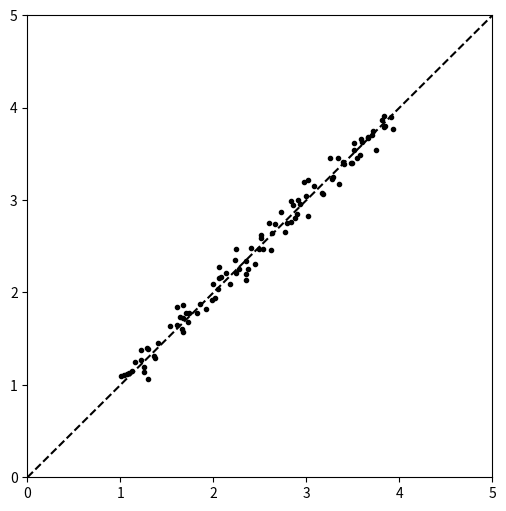
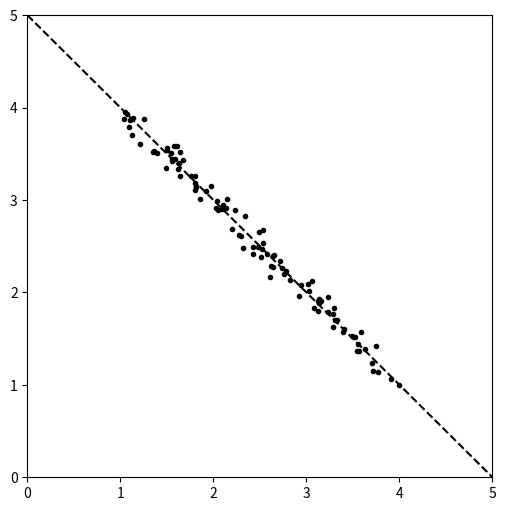
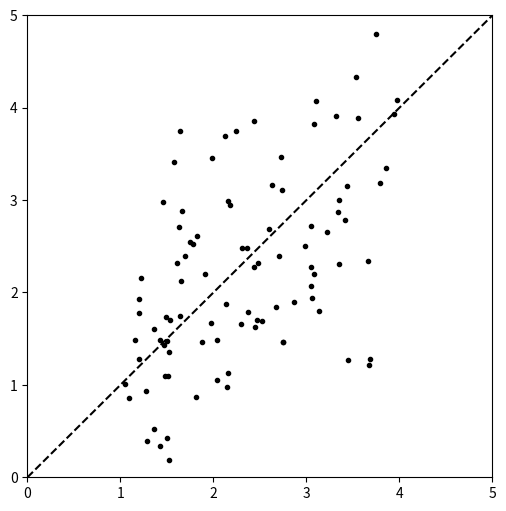
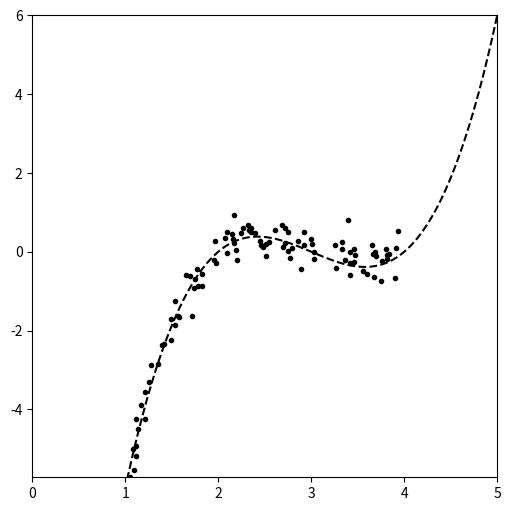

The matplotlib source for these figures, in order:
import numpy as np
from scipy import stats
import pandas as pd
import matplotlib.pyplot as plt

f = lambda x: (x)
x_tr = np.linspace(0., 5, 200)
y_tr = f(x_tr)
x = stats.uniform(1,3).rvs(100)
y = f(x) + stats.norm(0,0.1).rvs(len(x))

plt.figure(figsize=(6,6));
axes = plt.gca()
axes.set_xlim([0,5])
axes.set_ylim([0,5])
plt.plot(x_tr, y_tr, '--k');
plt.plot(x, y, 'ok', ms=3);
plt.show()

corr = {}
corr['pearson'], _ = stats.pearsonr(x,y)
corr['spearman'], _ = stats.spearmanr(x,y)
corr['kendall'], _ = stats.kendalltau(x,y)
print(corr)    

f = lambda x: (-x+5)
x_tr = np.linspace(0., 5, 200)
y_tr = f(x_tr)
x = stats.uniform(1,3).rvs(100)
y = f(x) + stats.norm(0,0.1).rvs(len(x))

plt.figure(figsize=(6,6));
axes = plt.gca()
axes.set_xlim([0,5])
axes.set_ylim([0,5])
plt.plot(x_tr, y_tr, '--k');
plt.plot(x, y, 'ok', ms=3);
plt.show()

f = lambda x: (x)
x_tr = np.linspace(0., 5, 200)
y_tr = f(x_tr)
x = stats.uniform(1,3).rvs(100)
y = f(x) + stats.norm(0,1).rvs(len(x))

plt.figure(figsize=(6,6));
axes = plt.gca()
axes.set_xlim([0,5])
axes.set_ylim([0,5])
plt.plot(x_tr, y_tr, '--k');
plt.plot(x, y, 'ok', ms=3);
plt.show()

f = lambda x: ((x-4)*(x-2)*(x-3))
x_tr = np.linspace(0., 5, 200)
y_tr = f(x_tr)
x = stats.uniform(1,3).rvs(100)
y = f(x) + stats.norm(0,0.3).rvs(len(x))

plt.figure(figsize=(6,6));
axes = plt.gca()
axes.set_xlim([0,5])
axes.set_ylim([np.min(y),f(5)])
plt.plot(x_tr, y_tr, '--k');
plt.plot(x, y, 'ok', ms=3);
plt.show()